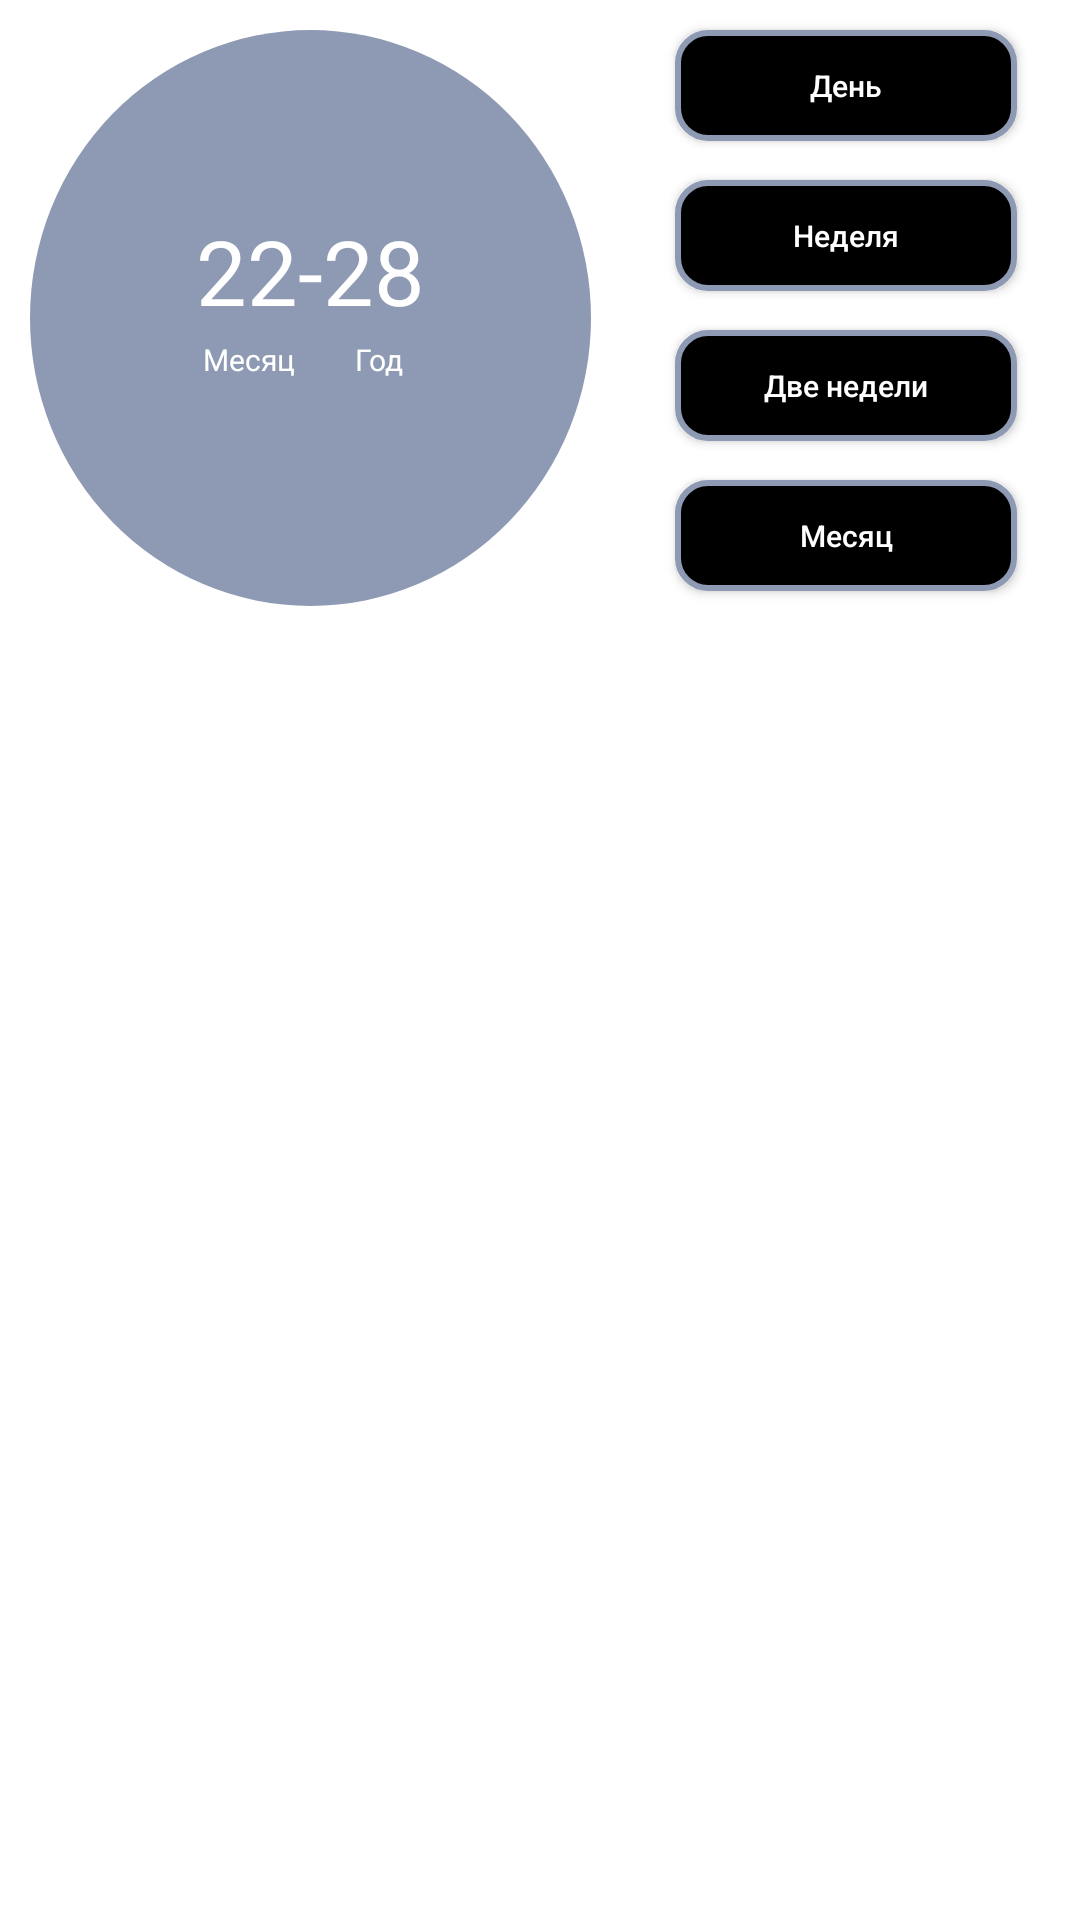

Write the Android layout XML for this screen, with the resource values it uses.
<!-- AndroidManifest.xml: application theme Theme.MyAstrocode5 -->
<!-- res/layout/circle_3236.xml -->
<?xml version="1.0" encoding="utf-8"?>

<RelativeLayout
    xmlns:android="http://schemas.android.com/apk/res/android"
    xmlns:tools="http://schemas.android.com/tools"
    android:layout_width="wrap_content"
    android:layout_height="wrap_content"
    tools:context=".ExpandableListMain">

    <ImageView
        android:id="@+id/calendar_circle"
        android:layout_width="187dp"
        android:layout_height="192dp"
        android:layout_marginLeft="10dp"
        android:layout_marginTop="10dp"
        android:background="@drawable/costom_circle" />

    <TextView
        android:id="@+id/text_data2_circle"
        android:layout_width="87dp"
        android:layout_height="37dp"
        android:layout_alignStart="@+id/calendar_circle"
        android:layout_alignLeft="@+id/calendar_circle"
        android:layout_alignTop="@+id/calendar_circle"
        android:layout_alignEnd="@+id/calendar_circle"
        android:layout_alignRight="@+id/calendar_circle"
        android:layout_alignBottom="@+id/calendar_circle"
        android:layout_marginStart="50dp"
        android:layout_marginLeft="50dp"
        android:layout_marginTop="60dp"
        android:layout_marginEnd="50dp"
        android:layout_marginRight="50dp"
        android:layout_marginBottom="95dp"
        android:gravity="center"
        android:text="22-28"
        android:textAllCaps="false"
        android:textColor="@color/white"
        android:textSize="30sp" />

    <TextView
        android:id="@+id/text_data3_circle"
        android:layout_width="46dp"
        android:layout_height="22dp"
        android:layout_alignStart="@+id/calendar_circle"
        android:layout_alignLeft="@+id/calendar_circle"
        android:layout_alignTop="@+id/calendar_circle"
        android:layout_alignEnd="@+id/calendar_circle"
        android:layout_alignRight="@+id/calendar_circle"
        android:layout_alignBottom="@+id/calendar_circle"
        android:layout_marginStart="50dp"
        android:layout_marginLeft="50dp"
        android:layout_marginTop="99dp"
        android:layout_marginEnd="91dp"
        android:layout_marginRight="91dp"
        android:layout_marginBottom="71dp"
        android:gravity="center"
        android:text="Месяц"
        android:textAllCaps="false"
        android:textColor="@color/white"
        android:textSize="10sp" />

    <TextView
        android:id="@+id/text_data4_circle"
        android:layout_width="41dp"
        android:layout_height="23dp"
        android:layout_alignTop="@+id/calendar_circle"
        android:layout_alignEnd="@+id/calendar_circle"
        android:layout_alignRight="@+id/calendar_circle"
        android:layout_alignBottom="@+id/calendar_circle"
        android:layout_alignParentStart="true"
        android:layout_alignParentLeft="true"
        android:layout_marginStart="106dp"
        android:layout_marginLeft="106dp"
        android:layout_marginTop="99dp"
        android:layout_marginEnd="50dp"
        android:layout_marginRight="50dp"
        android:layout_marginBottom="71dp"
        android:gravity="center"
        android:text="Год"
        android:textAllCaps="false"
        android:textColor="@color/white"
        android:textSize="10sp" />

    <android.widget.Button
        android:id="@+id/btn2"
        android:layout_width="100dp"
        android:layout_height="37dp"
        android:layout_alignParentStart="true"
        android:layout_alignParentLeft="true"
        android:layout_alignParentEnd="true"
        android:layout_alignParentRight="true"
        android:layout_marginStart="225dp"
        android:layout_marginLeft="225dp"
        android:layout_marginTop="10dp"
        android:layout_marginEnd="21dp"
        android:layout_marginRight="21dp"
        android:background="@drawable/costom_btn_calendar_circle"
        android:gravity="center"
        android:text="День"
        android:textAllCaps="false"
        android:textColor="@color/white"
        android:textSize="10sp" />

    <android.widget.Button
        android:id="@+id/btn3"
        android:layout_width="100dp"
        android:layout_height="37dp"
        android:layout_below="@+id/btn2"
        android:layout_alignParentStart="true"
        android:layout_alignParentLeft="true"
        android:layout_alignParentEnd="true"
        android:layout_alignParentRight="true"
        android:layout_marginStart="225dp"
        android:layout_marginLeft="225dp"
        android:layout_marginTop="13dp"
        android:layout_marginEnd="21dp"
        android:layout_marginRight="21dp"
        android:background="@drawable/costom_btn_calendar_circle"
        android:text="Неделя"
        android:textAllCaps="false"
        android:textColor="@color/white"
        android:textSize="10sp" />

    <android.widget.Button
        android:id="@+id/btn4"
        android:layout_width="165dp"
        android:layout_height="37dp"
        android:layout_below="@+id/btn3"
        android:layout_alignParentStart="true"
        android:layout_alignParentLeft="true"
        android:layout_alignParentEnd="true"
        android:layout_alignParentRight="true"
        android:layout_marginStart="225dp"
        android:layout_marginLeft="225dp"
        android:layout_marginTop="13dp"
        android:layout_marginEnd="21dp"
        android:layout_marginRight="21dp"
        android:background="@drawable/costom_btn_calendar_circle"
        android:text="Две недели"
        android:textAllCaps="false"
        android:textColor="@color/white"
        android:textSize="10sp" />

    <android.widget.Button
        android:id="@+id/btn5"
        android:layout_width="100dp"
        android:layout_height="37dp"
        android:layout_below="@+id/btn4"
        android:layout_alignParentStart="true"
        android:layout_alignParentLeft="true"
        android:layout_alignParentEnd="true"
        android:layout_alignParentRight="true"
        android:layout_marginStart="225dp"
        android:layout_marginLeft="225dp"
        android:layout_marginTop="13dp"
        android:layout_marginEnd="21dp"
        android:layout_marginRight="21dp"
        android:background="@drawable/costom_btn_calendar_circle"
        android:text="Месяц"
        android:textAllCaps="false"
        android:textColor="@color/white"
        android:textSize="10sp" />


</RelativeLayout>
<!-- resources referenced by this layout -->
<resources>
  <!-- drawable costom_btn_calendar_circle (drawable-v24) -->
  <?xml version="1.0" encoding="utf-8"?>
  
  <selector xmlns:android="http://schemas.android.com/apk/res/android">
      <item
          android:state_pressed="true">
          <shape
              xmlns:android="http://schemas.android.com/apk/res/android"
              android:shape="rectangle">
              <corners android:radius="10dp"/>
              <solid android:color="#8E9AB3"/>
          </shape>
      </item>
  
      <item>
          <shape
              xmlns:android="http://schemas.android.com/apk/res/android"
              android:shape="rectangle">
              <corners android:radius="10dp"/>
              <stroke android:width="2dp" android:color="#8E9AB3" />
              <solid android:color="@color/black"/>
          </shape>
      </item>
  
  
  </selector>
  <!-- drawable costom_circle (drawable-v24) -->
  <?xml version="1.0" encoding="utf-8"?>
  
  <selector xmlns:android="http://schemas.android.com/apk/res/android">
      <item>
          <shape android:shape="oval">
              <solid android:color="#8E9AB3" />
              <size android:width="120dp" android:height="120dp" />
          </shape>
      </item>
  </selector>
  <style name="Theme.MyAstrocode5" parent="Theme.MaterialComponents.DayNight.DarkActionBar">
          
          <item name="colorPrimary">@color/purple_500</item>
          <item name="colorPrimaryVariant">@color/purple_700</item>
          <item name="colorOnPrimary">@color/white</item>
          
          <item name="colorSecondary">@color/teal_200</item>
          <item name="colorSecondaryVariant">@color/teal_700</item>
          <item name="colorOnSecondary">@color/black</item>
          
          <item name="android:statusBarColor" tools:targetApi="l">?attr/colorPrimaryVariant</item>
          
      </style>
  <!-- not gathered from this repository: default colours our renderer supplied (Android Studio template values) -->
  <color name="purple_500">#FF6200EE</color>
  <color name="purple_700">#FF3700B3</color>
  <color name="teal_200">#FF03DAC5</color>
  <color name="teal_700">#FF018786</color>
  <color name="black">#FF000000</color>
  <color name="white">#FFFFFFFF</color>
</resources>
